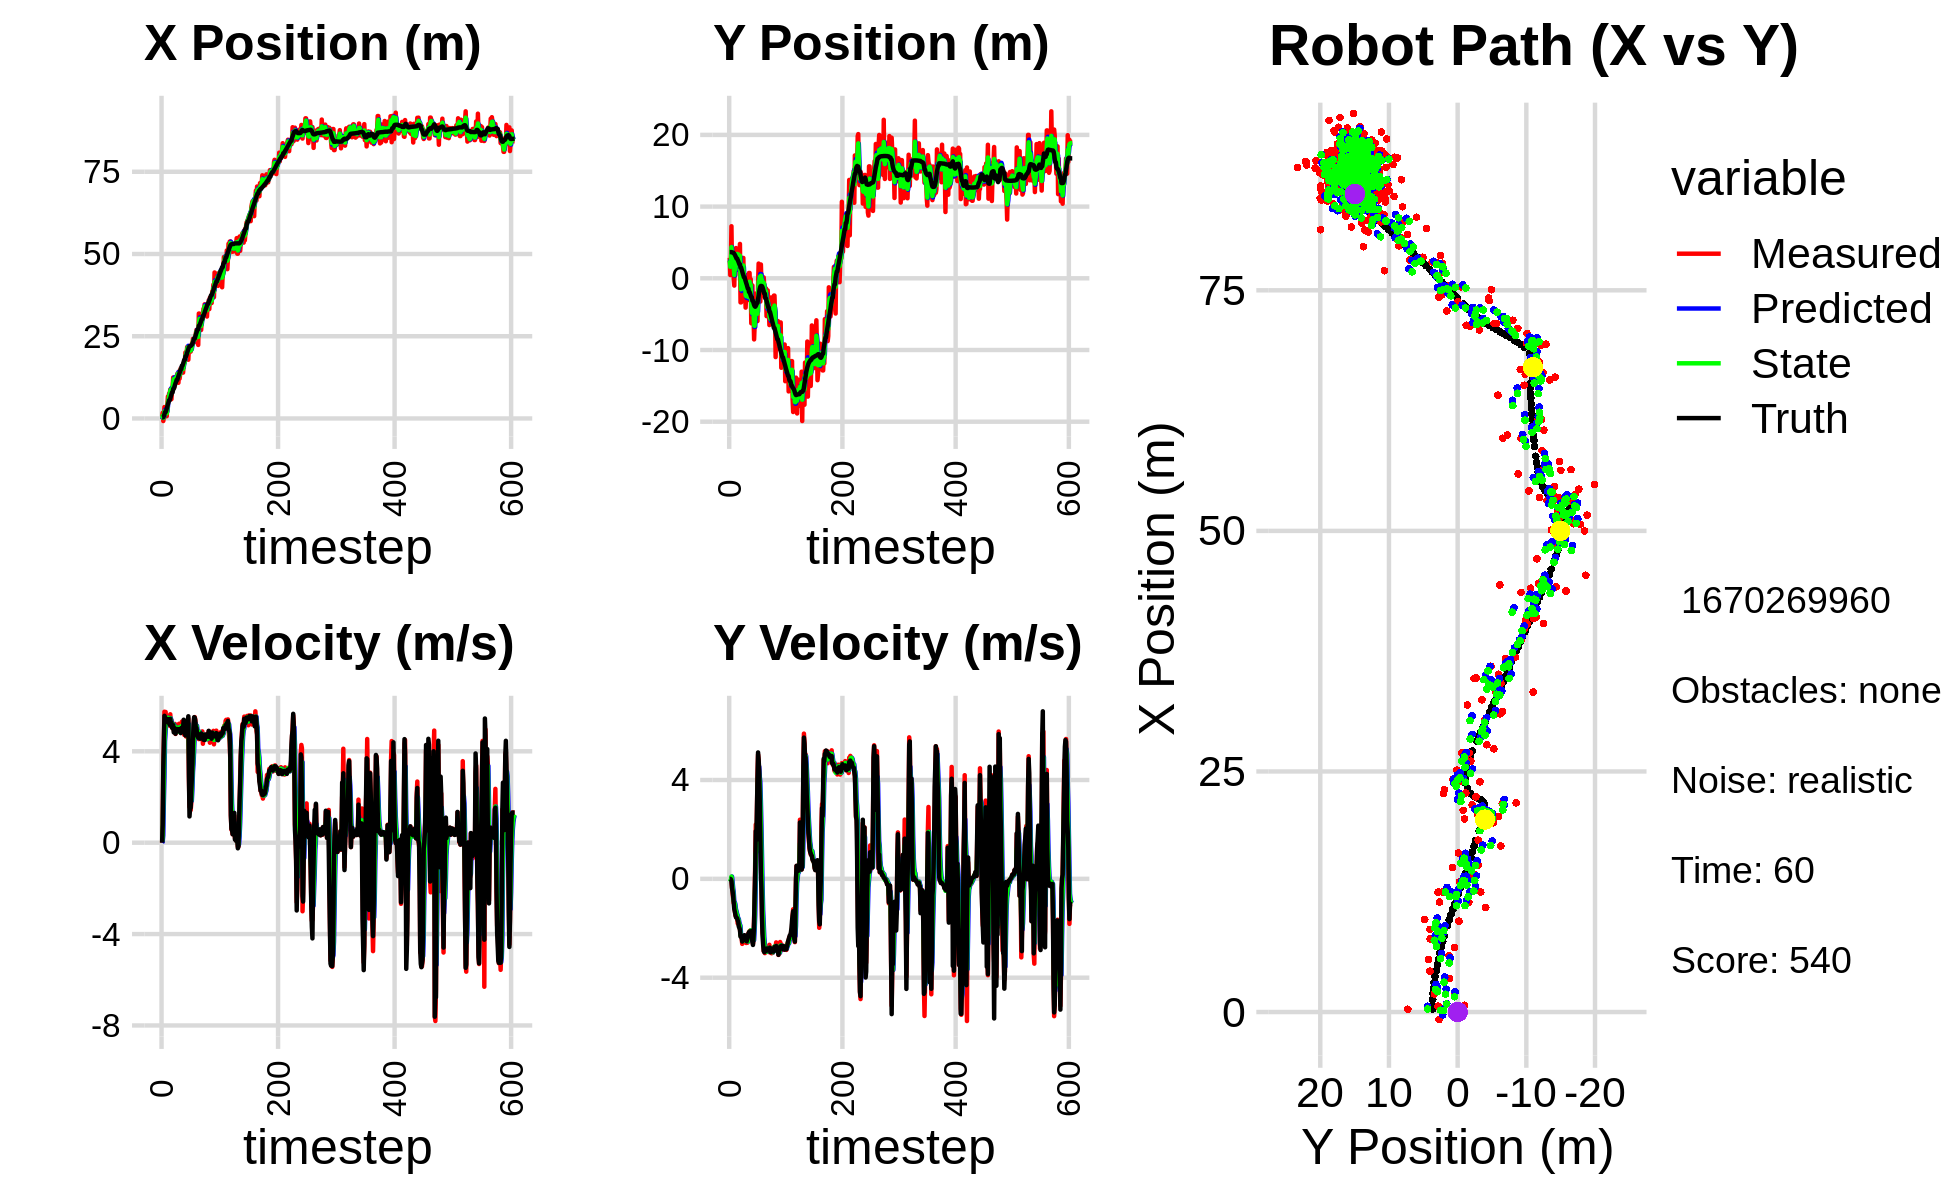

The data file committed next to this chart (first rows):
-7.650081516755852240e-01, 5.061895587346787018e+00, 0.000000000000000000e+00, -0.000000000000000000e+00, 0.000000000000000000e+00, 0.000000000000000000e+00, 0.000000000000000000e+00, 0.000000000000000000e+00, -2.895133624389829574e-01, 2.173322726152730588e+00, 0.000000000000000000e+00, 0.000000000000000000e+00, 3.125324844348130737e-01, 3.658185699588943685e+00, 0.000000000000000000e+00, 0.000000000000000000e+00, 0.000000000000000000e+00, 2.439692616462707520e-05
6.106361750169749802e-01, 2.855601773421213352e+00, 0.000000000000000000e+00, -0.000000000000000000e+00, -2.895133624389829574e-01, 2.173322726152730588e+00, 0.000000000000000000e+00, 0.000000000000000000e+00, 1.870252488053388840e-01, 2.484283952062288137e+00, 3.905188776378076820e-02, 4.896379620149515256e-03, 3.125324844348130737e-01, 3.658185707353095228e+00, 0.000000000000000000e+00, 0.000000000000000000e+00, 0.000000000000000000e+00, 2.524707233533263206e-04
1.724868714769360434e+00, 4.487242564762180530e-01, 7.859999438009489525e-01, -3.306559688028163019e-04, 1.909304375817169608e-01, 2.484773590024302869e+00, 3.905188776378076820e-02, 4.896379620149515256e-03, 8.330350140558897554e-01, 1.596836161570699630e+00, 3.201183533109018819e-01, -2.941189141284056979e-02, 3.125324844348130737e-01, 3.658185707353095228e+00, 8.000000000000000444e-01, 0.000000000000000000e+00, 8.000000119209289551e-01, 4.206818994134664536e-04
-7.751631137774573910e-01, 2.691579324523304173e+00, 3.276998362674583998e+00, -3.225834506385708879e-03, 8.650468493869799547e-01, 1.593894972429415580e+00, 3.201183533109018819e-01, -2.941189141284056979e-02, 1.470633780874455177e-01, 2.090472224149154457e+00, 1.796593279231056162e+00, -3.742929296634247421e-03, 3.736973404049216407e-01, 3.658185822521340391e+00, 3.200000000000000178e+00, -1.899999999999999953e-02, 3.200000047683715820e+00, 9.843866573646664619e-04
2.868105174056114759e-01, 7.262475792057571766e+00, 4.371560434300064024e+00, -6.201024542700481201e-02, 3.267227060105511449e-01, 2.090097931219490945e+00, 1.796593279231056162e+00, -3.742929296634247421e-03, 3.187084989244723388e-01, 4.360212096305714269e+00, 2.848900221463401383e+00, 9.229161418460810062e-02, 7.054348589122080293e-01, 3.655838314538790268e+00, 4.399000000000000021e+00, -8.500000000000000611e-02, 4.400000095367431641e+00, 1.418397109955549240e-02
3.476430237479586349e+00, 1.192877657653363732e+00, 5.732123444242748000e+00, -3.366392769393061202e-01, 6.035985210708124660e-01, 4.369441257724175465e+00, 2.848900221463401383e+00, 9.229161418460810062e-02, 2.115612263101903423e+00, 2.920414537893970319e+00, 4.444815334578366084e+00, -1.045417079812502037e-01, 1.298627913026452640e+00, 3.632765658441833967e+00, 5.552999999999999936e+00, -3.780000000000000027e-01, 5.565999984741210938e+00, 5.866116657853126526e-02
1.870543863710735222e+00, 3.395453445952549831e+00, 5.360545914622371733e+00, -5.627131222391553722e-01, 2.560093796559740120e+00, 2.909960367095845157e+00, 4.444815334578366084e+00, -1.045417079812502037e-01, 2.256024519491956593e+00, 3.124540395337489507e+00, 4.832193082648727156e+00, -3.614341908213942745e-01, 1.931001722716176427e+00, 3.577066757293464239e+00, 5.493999999999999773e+00, -5.110000000000000098e-01, 5.518000125885009766e+00, 1.045900508761405945e-01
1.870543863710735222e+00, 3.395453445952549831e+00, 5.721852399482814988e+00, -7.816848597910750485e-01, 2.739243827756829397e+00, 3.088396976255350257e+00, 4.832193082648727156e+00, -3.614341908213942745e-01, 2.348007219800655854e+00, 3.207124889675842194e+00, 5.239123843470744113e+00, -5.345745591690778120e-01, 1.931001722716176427e+00, 3.577066757293464239e+00, 5.389000000000000234e+00, -6.959999999999999520e-01, 5.433000087738037109e+00, 1.357734501361846924e-01
6.453619601107373205e-01, -5.440145452092365677e-03, 5.276546171628497817e+00, -9.811985549523523087e-01, 2.871919604147730176e+00, 3.153667433758934546e+00, 5.239123843470744113e+00, -5.345745591690778120e-01, 1.852533196719375663e+00, 1.764085238067162553e+00, 5.247883607359445257e+00, -8.884711278059618245e-01, 2.446905195911876163e+00, 3.513705342713837165e+00, 5.381999999999999673e+00, -9.529999999999999583e-01, 5.465000152587890625e+00, 1.838547140359878540e-01
7.074812058162820438e-01, -1.016087382781084569e+00, 5.337501042050748268e+00, -9.925333995325450465e-01, 2.377321557455320367e+00, 1.675238125286566460e+00, 5.247883607359445257e+00, -8.884711278059618245e-01, 1.582290685384674989e+00, 4.616564856786073978e-01, 5.226413740104884909e+00, -9.485358256605108673e-01, 3.068124830635234002e+00, 3.411491066625831348e+00, 5.357999999999999652e+00, -1.227000000000000091e+00, 5.495999813079833984e+00, 1.838547140359878540e-01
4.245951950545562070e+00, 4.038972913581694968e+00, 5.371501257657278927e+00, -1.271760208693047289e+00, 2.104932059395163257e+00, 3.668029031125563111e-01, 5.226413740104884909e+00, -9.485358256605108673e-01, 3.096898945489473753e+00, 1.984126514597313040e+00, 5.304443742329629785e+00, -1.024803134737836574e+00, 3.690702498170996382e+00, 3.276977121220432831e+00, 5.331999999999999851e+00, -1.334000000000000075e+00, 5.495999813079833984e+00, 2.324798256158828735e-01
6.704971849704896236e+00, 4.545937776142361941e-01, 5.417290642625099295e+00, -1.480682296873247372e+00, 3.627343319722436732e+00, 1.881646201123529316e+00, 5.304443742329629785e+00, -1.024803134737836574e+00, 5.090322358967604544e+00, 1.220751267717012922e+00, 5.471164977471726587e+00, -1.232680335510179637e+00, 4.307855666056021882e+00, 3.117086767904478251e+00, 5.408999999999999808e+00, -1.449999999999999956e+00, 5.599999904632568359e+00, 2.668085396289825439e-01
5.446386158739553451e+00, 4.218924820760450167e+00, 5.147741782327065252e+00, -1.518369075044704308e+00, 5.637438856714776847e+00, 1.097483234165995025e+00, 5.471164977471726587e+00, -1.232680335510179637e+00, 5.543321885619108436e+00, 2.472501582715088908e+00, 5.325498372652444523e+00, -1.303749154677745770e+00, 4.915453016598391400e+00, 2.942287385779160491e+00, 5.243999999999999773e+00, -1.556999999999999940e+00, 5.455999851226806641e+00, 2.868249714374542236e-01
7.606886923285800073e+00, 3.992806732642983913e+00, 5.236648933206344836e+00, -1.580634573532272880e+00, 6.075871722884352621e+00, 2.342126667247314220e+00, 5.325498372652444523e+00, -1.303749154677745770e+00, 6.796822805253349031e+00, 3.070988965528560488e+00, 5.334542440095974669e+00, -1.414034261467597364e+00, 5.516969740756471730e+00, 2.762124002528050681e+00, 5.237000000000000099e+00, -1.580000000000000071e+00, 5.469999790191650391e+00, 2.931447923183441162e-01
7.606886923285800073e+00, 3.992806732642983913e+00, 5.116224669921046520e+00, -1.577834626073963742e+00, 7.330277049262946321e+00, 2.929585539381800885e+00, 5.334542440095974669e+00, -1.414034261467597364e+00, 7.455483419003701151e+00, 3.397999733173360681e+00, 5.239925712372853539e+00, -1.475700722638561224e+00, 5.516969740756471730e+00, 2.762124002528050681e+00, 5.163000000000000256e+00, -1.590000000000000080e+00, 5.401999950408935547e+00, 2.991436719894409180e-01
8.816838801076031018e+00, 2.601226875588810383e+00, 5.619471158357907115e+00, -1.804202681244743145e+00, 7.979475990240986860e+00, 3.250429660909504470e+00, 5.239925712372853539e+00, -1.475700722638561224e+00, 8.382662761984766675e+00, 2.945336001649526025e+00, 5.447706859300129878e+00, -1.628755502249310094e+00, 6.114748060654688899e+00, 2.578264057646956431e+00, 5.418000000000000149e+00, -1.681000000000000050e+00, 5.671999931335449219e+00, 3.106666505336761475e-01
8.590498507269234807e+00, 4.032579123299970369e+00, 5.218624428608046095e+00, -1.675505740873895588e+00, 8.927433447914779663e+00, 2.782460451424594972e+00, 5.447706859300129878e+00, -1.628755502249310094e+00, 8.765403662231118886e+00, 3.333431881311484268e+00, 5.339366290931648606e+00, -1.620367870614530359e+00, 6.728538573117958776e+00, 2.384423077517088707e+00, 5.171000000000000263e+00, -1.733000000000000096e+00, 5.453999996185302734e+00, 3.106666505336761475e-01
5.867402136598888873e+00, 1.246991336492605296e+00, 5.364080177091289592e+00, -1.877001292212346906e+00, 9.299340291324284635e+00, 3.171395094250031299e+00, 5.339366290931648606e+00, -1.620367870614530359e+00, 7.686318965878622400e+00, 2.297960553508799464e+00, 5.248753202573746890e+00, -1.755167287068672755e+00, 7.329345762751533044e+00, 2.178459942121069304e+00, 5.259000000000000341e+00, -1.933000000000000052e+00, 5.603000164031982422e+00, 3.366039395332336426e-01
8.715406179775767370e+00, 1.912959956162588959e+00, 5.038332388512388960e+00, -1.906561472142222824e+00, 8.211194286135997444e+00, 2.122443824801932166e+00, 5.248753202573746890e+00, -1.755167287068672755e+00, 8.443257514897018368e+00, 2.029730983588535320e+00, 5.161151080721770867e+00, -1.843967576053233026e+00, 7.928020536559527542e+00, 1.953792035722351494e+00, 5.030999999999999694e+00, -1.985999999999999988e+00, 5.408999919891357422e+00, 3.617579638957977295e-01
9.623515069572281533e+00, 4.794855654433741954e+00, 5.016905490971709014e+00, -2.029878133115693650e+00, 8.959372622969194566e+00, 1.845334225983211951e+00, 5.161151080721770867e+00, -1.843967576053233026e+00, 9.268171992671245363e+00, 3.159782896695097598e+00, 5.111788938846767216e+00, -1.899114206528981441e+00, 7.928020536559527542e+00, 1.953792035722351494e+00, 5.003000000000000114e+00, -2.056000000000000050e+00, 5.408999919891357422e+00, 3.844721317291259766e-01
1.246285134517665938e+01, -3.358758032471835797e+00, 5.174422432678380090e+00, -2.278830026181934976e+00, 9.779350886555922884e+00, 2.969871476042199365e+00, 5.111788938846767216e+00, -1.899114206528981441e+00, 1.103916863243243363e+01, 1.767817123578545591e-01, 5.186920776451175108e+00, -2.270364738829522278e+00, 8.998018324529841294e+00, 1.504440248183516182e+00, 5.150000000000000355e+00, -2.338999999999999968e+00, 5.656000137329101562e+00, 4.148442745208740234e-01
1.246285134517665938e+01, -3.358758032471835797e+00, 4.913894244240382569e+00, -2.315225495933786792e+00, 1.155786071007755034e+01, -5.025476152509766870e-02, 5.186920776451175108e+00, -2.270364738829522278e+00, 1.197682423662479856e+01, -1.534054101378532708e+00, 5.082903701563721732e+00, -2.327830226874192832e+00, 8.998018324529841294e+00, 1.504440248183516182e+00, 4.826999999999999957e+00, -2.326999999999999957e+00, 5.357999801635742188e+00, 4.403097629547119141e-01
9.447097435211587069e+00, -1.874461766263911255e-01, 4.905066428458783712e+00, -2.396039553142577994e+00, 1.248511460678117047e+01, -1.766837124065951947e+00, 5.082903701563721732e+00, -2.327830226874192832e+00, 1.105585382186318277e+01, -1.070079859896149843e+00, 4.945352800179596997e+00, -2.324852143691079842e+00, 9.579021513489079709e+00, 1.229933678437484579e+00, 4.815000000000000391e+00, -2.350999999999999979e+00, 5.357999801635742188e+00, 4.543913006782531738e-01
1.248773533095872601e+01, 2.198596656850998698e+00, 5.198225220543017500e+00, -2.632942308786948793e+00, 1.155038910188114265e+01, -1.302565074265257916e+00, 4.945352800179596997e+00, -2.324852143691079842e+00, 1.199540292918001150e+01, 2.533650410570309486e-01, 5.088548561110728841e+00, -2.427721636713651598e+00, 1.014042288041548545e+01, 9.553870560226962461e-01, 5.006999999999999673e+00, -2.537999999999999812e+00, 5.612999916076660156e+00, 4.688403904438018799e-01
1.143099653752149614e+01, 2.642561018819423513e+00, 4.758423413388451984e+00, -2.410179204764062444e+00, 1.250425778529108456e+01, 1.059287738566577763e-02, 5.088548561110728841e+00, -2.427721636713651598e+00, 1.199354959113858143e+01, 1.172768077812113674e+00, 4.916096823731237464e+00, -2.353405859284616319e+00, 1.070263677810148373e+01, 6.694788339034525304e-01, 4.767999999999999794e+00, -2.470000000000000195e+00, 5.369999885559082031e+00, 4.688403904438018799e-01
1.246387809517699985e+01, 2.844847858314503153e+00, 4.854718059638012839e+00, -2.398736573342895362e+00, 1.248515927351170518e+01, 9.374274918836520420e-01, 4.916096823731237464e+00, -2.353405859284616319e+00, 1.247390702568742427e+01, 1.789376715341113977e+00, 4.886815355636944247e+00, -2.351013494657101965e+00, 1.116478544450226096e+01, 4.310042257293035250e-01, 4.889999999999999680e+00, -2.474000000000000199e+00, 5.480000019073486328e+00, 4.589198529720306396e-01
1.139676436812186466e+01, -1.625649511487476495e+00, 5.062713255692338876e+00, -2.501507872875857075e+00, 1.296258856125111869e+01, 1.554275365875403825e+00, 4.886815355636944247e+00, -2.351013494657101965e+00, 1.223123160536199805e+01, 1.487312768298996168e-01, 4.936432495802438147e+00, -2.508071129272146038e+00, 1.172947889604213145e+01, 1.537875530745696773e-01, 4.950999999999999623e+00, -2.338999999999999968e+00, 5.475999832153320312e+00, 4.589198529720306396e-01
1.357950991353423653e+01, -7.835814957186831853e-01, 4.926569184723813777e+00, -2.297609770616963143e+00, 1.272487485494224124e+01, -1.020758360973150203e-01, 4.936432495802438147e+00, -2.508071129272146038e+00, 1.312548538640831275e+01, -3.993957594913176701e-01, 4.952960012306009574e+00, -2.417047053347839203e+00, 1.172947889604213145e+01, 1.537875530745696773e-01, 4.910999999999999588e+00, -2.279999999999999805e+00, 5.492000102996826172e+00, 4.363844692707061768e-01
1.357950991353423653e+01, -7.835814957186831853e-01, 5.068195831061850676e+00, -2.358281731248392354e+00, 1.362078138763891388e+01, -6.411004648261016126e-01, 4.952960012306009574e+00, -2.417047053347839203e+00, 1.360384725871346667e+01, -7.036427751332378078e-01, 5.005271778411329642e+00, -2.389151018011020700e+00, 1.229392439117181546e+01, -1.092756397489031833e-01, 4.974000000000000199e+00, -2.329000000000000181e+00, 5.492000102996826172e+00, 4.355124533176422119e-01
1.084987002583433124e+01, -4.086554109809648061e+00, 4.869419844806110120e+00, -2.368749662137542344e+00, 1.410437443655460044e+01, -9.425578769343398999e-01, 5.005271778411329642e+00, -2.389151018011020700e+00, 1.257528791514057076e+01, -2.347600867964779958e+00, 4.862974989478832555e+00, -2.422158096439829489e+00, 1.286446386581598667e+01, -3.761418458934494002e-01, 4.892000000000000348e+00, -2.394000000000000128e+00, 5.446000099182128906e+00, 4.527523517608642578e-01
1.431956851515644225e+01, -2.361934840738362240e+00, 5.203486409731207907e+00, -2.595757085941704734e+00, 1.306158541408845331e+01, -2.589816677608762774e+00, 4.862974989478832555e+00, -2.422158096439829489e+00, 1.365939695357600492e+01, -2.490476225240172869e+00, 5.046746174670818874e+00, -2.508765015645735730e+00, 1.342703443767857507e+01, -6.505869028563974199e-01, 4.969000000000000306e+00, -2.503000000000000114e+00, 5.564000129699707031e+00, 4.627268612384796143e-01
1.210511869159942755e+01, 4.360235334739030466e-01, 4.970300903502308465e+00, -2.545027733467315922e+00, 1.416407157104308645e+01, -2.741352726804746620e+00, 5.046746174670818874e+00, -2.508765015645735730e+00, 1.319687681377304500e+01, -1.322501113983985954e+00, 4.961990664897221848e+00, -2.481421442236748209e+00, 1.389793401989637722e+01, -8.866932986444002740e-01, 4.956000000000000405e+00, -2.528000000000000025e+00, 5.564000129699707031e+00, 4.732387065887451172e-01
1.353737670196226972e+01, -2.680749887516427066e-01, 5.057530438848989007e+00, -2.589693356524128465e+00, 1.369307588026276790e+01, -1.570643258207660820e+00, 4.961990664897221848e+00, -2.481421442236748209e+00, 1.362200592172509062e+01, -9.955630341040170306e-01, 5.002845724955513163e+00, -2.508947414561065958e+00, 1.446149832037251137e+01, -1.174975215934667361e+00, 4.879999999999999893e+00, -2.443999999999999950e+00, 5.458000183105468750e+00, 4.732387065887451172e-01
1.529243871555179268e+01, -3.015439569902664818e+00, 5.064560820247334227e+00, -2.504540831303740500e+00, 1.412229049422064264e+01, -1.246457775560123604e+00, 5.002845724955513163e+00, -2.508947414561065958e+00, 1.467236900480384776e+01, -2.036613700561312523e+00, 5.059150288739214574e+00, -2.532524199518853880e+00, 1.501413542071661311e+01, -1.445916474441210742e+00, 4.794999999999999929e+00, -2.301000000000000156e+00, 5.484000205993652344e+00, 4.592562615871429443e-01
1.529243871555179268e+01, -3.015439569902664818e+00, 4.890096544777086329e+00, -2.201981807962424487e+00, 1.517828403367776957e+01, -2.289866120513198045e+00, 5.059150288739214574e+00, -2.532524199518853880e+00, 1.522829409786257315e+01, -2.607619075596784519e+00, 4.983373872816200922e+00, -2.375265308914573659e+00, 1.501413542071661311e+01, -1.445916474441210742e+00, 5.019000000000000128e+00, -2.210999999999999854e+00, 5.484000205993652344e+00, 4.230985045433044434e-01
1.500474816545697010e+01, 7.499653692492678214e-01, 5.298350924214665802e+00, -2.277228309108902060e+00, 1.572663148514419262e+01, -2.845145606488241885e+00, 4.983373872816200922e+00, -2.375265308914573659e+00, 1.539454783633541268e+01, -1.236483412917417368e+00, 5.113100552790339037e+00, -2.274055149896950567e+00, 1.606708151131625684e+01, -1.909721196070642613e+00, 5.033999999999999808e+00, -2.157000000000000028e+00, 5.475999832153320312e+00, 4.059287905693054199e-01
1.500474816545697010e+01, 7.499653692492678214e-01, 4.930123373879072624e+00, -2.113380666241720274e+00, 1.590585789161444730e+01, -1.463888927907112336e+00, 5.113100552790339037e+00, -2.274055149896950567e+00, 1.547899907242590523e+01, -4.824167412463944427e-01, 5.008659470633337385e+00, -2.141591339605533051e+00, 1.606708151131625684e+01, -1.909721196070642613e+00, 5.020999999999999908e+00, -2.161999999999999922e+00, 5.452000141143798828e+00, 4.049724340438842773e-01
1.393548756818134926e+01, -2.204676431207534648e+00, 4.970295865918520128e+00, -2.095565694836272197e+00, 1.597986501948923888e+01, -6.965758752069477477e-01, 5.008659470633337385e+00, -2.141591339605533051e+00, 1.502014315312711368e+01, -1.368390687618501023e+00, 4.943509431704103285e+00, -2.142253196504189994e+00, 1.664259344364513993e+01, -2.156754791177227570e+00, 5.038000000000000256e+00, -2.121999999999999886e+00, 5.467000007629394531e+00, 3.990024924278259277e-01
1.652256494768219142e+01, -1.112514143991640420e-01, 5.226351002874833895e+00, -2.090669342362986960e+00, 1.551449409629752374e+01, -1.582616007268919933e+00, 4.943509431704103285e+00, -2.142253196504189994e+00, 1.599363742263501820e+01, -9.306429285559184583e-01, 5.096769969154462565e+00, -2.083642421154676239e+00, 1.722808080906760253e+01, -2.400839626302909036e+00, 5.381000000000000227e+00, -2.152000000000000135e+00, 5.795000076293945312e+00, 3.805276453495025635e-01
1.724462276671527050e+01, -6.273368418536438895e+00, 4.717714995182464399e+00, -2.165559065417928863e+00, 1.650331441955046330e+01, -1.139007170671386016e+00, 5.096769969154462565e+00, -2.083642421154676239e+00, 1.684320074036047998e+01, -3.432822425929484389e+00, 4.937619558521632257e+00, -2.203875656508794467e+00, 1.782827955507403317e+01, -2.643943130929274243e+00, 5.041999999999999815e+00, -2.119000000000000217e+00, 5.468999862670898438e+00, 4.303354620933532715e-01
1.724462276671527050e+01, -6.273368418536438895e+00, 4.770426974463519265e+00, -2.189755292766290662e+00, 1.733696269621264463e+01, -3.653209991580363969e+00, 4.937619558521632257e+00, -2.203875656508794467e+00, 1.729009837754288981e+01, -4.813368071983478380e+00, 4.858068585669963468e+00, -2.252290354610221979e+00, 1.782827955507403317e+01, -2.643943130929274243e+00, 4.799000000000000377e+00, -2.341000000000000192e+00, 5.339000225067138672e+00, 4.303354620933532715e-01
2.006707662360294364e+01, -9.926076535229513276e-01, 4.772289758758787137e+00, -2.387078987392742047e+00, 1.777590523610988527e+01, -5.038597107444500622e+00, 4.858068585669963468e+00, -2.252290354610221979e+00, 1.884892732534462922e+01, -3.237562918118161104e+00, 4.870655708556428820e+00, -2.253939713640169984e+00, 1.884375768938454954e+01, -3.134995281189529415e+00, 4.693999999999999950e+00, -2.552000000000000046e+00, 5.342999935150146484e+00, 4.638041853904724121e-01
1.967261281579598275e+01, -5.229178607131806267e+00, 4.648741004723779824e+00, -2.629731721434768854e+00, 1.933599289620027051e+01, -3.462956889482178280e+00, 4.870655708556428820e+00, -2.253939713640169984e+00, 1.948931117806325730e+01, -4.250183380281785439e+00, 4.775235048638774238e+00, -2.485599019580755797e+00, 1.884375768938454954e+01, -3.134995281189529415e+00, 4.719999999999999751e+00, -2.676000000000000156e+00, 5.600999832153320312e+00, 5.148070454597473145e-01
1.967261281579598275e+01, -5.229178607131806267e+00, 4.936946922256681525e+00, -2.442256733475671293e+00, 1.996683468292713570e+01, -4.498743282239860974e+00, 4.775235048638774238e+00, -2.485599019580755797e+00, 1.983216479802571541e+01, -4.823258051095344001e+00, 4.843649350141745913e+00, -2.476118541217547264e+00, 1.938589483536980751e+01, -3.438186944179133953e+00, 5.091999999999999638e+00, -2.333000000000000185e+00, 5.600999832153320312e+00, 4.593903422355651855e-01
2.174536269890427675e+01, -8.524987518282948429e+00, 5.269398553165888011e+00, -1.575893044560208622e+00, 2.031652973303988929e+01, -5.070869905217098683e+00, 4.843649350141745913e+00, -2.476118541217547264e+00, 2.099605844379404829e+01, -6.589240735289851436e+00, 5.072998636525688276e+00, -2.082955455419323698e+00, 1.996478468158836961e+01, -3.709286511143623066e+00, 5.121000000000000441e+00, -1.741999999999999993e+00, 5.408999919891357422e+00, 2.905988395214080811e-01
2.166558390894922326e+01, -6.506954729961817563e+00, 5.224279415417865557e+00, -8.248793565170470243e-01, 2.150335830744661791e+01, -6.797536280831783628e+00, 5.072998636525688276e+00, -2.082955455419323698e+00, 2.158260979811729285e+01, -6.632299863007369289e+00, 5.146952557809505002e+00, -1.458108889309849054e+00, 2.055738645824603594e+01, -3.884865104792302404e+00, 5.309000000000000163e+00, -6.099999999999999867e-01, 5.342999935150146484e+00, 1.566005945205688477e-01
1.785962635260415254e+01, -2.995503246625015326e+00, 5.434348270797321412e+00, 7.655076423783060413e-01, 2.209730505389824273e+01, -6.778110751938354106e+00, 5.146952557809505002e+00, -1.458108889309849054e+00, 2.011458634057582628e+01, -5.070201882512792579e+00, 5.185499607961697954e+00, -2.348883659302687388e-01, 2.106547361649259997e+01, -3.962462246152450351e+00, 5.533000000000000362e+00, 3.400000000000000244e-01, 5.543000221252441406e+00, -1.399438828229904175e-01
2.152757556703950925e+01, -2.128950775122708805e+00, 2.865738354932735099e+00, 2.200298178574298102e+00, 2.063313630137199439e+01, -5.093690719105819831e+00, 5.185499607961697954e+00, -2.348883659302687388e-01, 2.100450860821266375e+01, -3.704560045414875269e+00, 4.128519801215237983e+00, 1.017590824432310637e+00, 2.163961321139248284e+01, -3.859865009769305466e+00, 2.970000000000000195e+00, 1.931999999999999940e+00, 3.542999982833862305e+00, -6.547926664352416992e-01
2.052951854489201011e+01, -2.908522069847558456e+00, 1.567312200802414734e+00, 1.203373704632491714e+00, 2.141736058833418710e+01, -3.602800962971643983e+00, 4.128519801215237983e+00, 1.017590824432310637e+00, 2.094697191131076863e+01, -3.292280091462199021e+00, 2.920298322189875950e+00, 1.127212900648757454e+00, 2.189617258323094973e+01, -3.664303601104701880e+00, 1.149000000000000021e+00, 1.566999999999999948e+00, 1.942999958992004395e+00, -6.547926664352416992e-01
2.031479090454325842e+01, -5.963284075838134690e+00, 1.829490034725324676e+00, 2.733219244531700287e+00, 2.123900174352975512e+01, -3.179558801397323275e+00, 2.920298322189875950e+00, 1.127212900648757454e+00, 2.078267431028056578e+01, -4.376464946622423469e+00, 2.392857483763876303e+00, 1.875473172462124083e+00, 2.203855901993568267e+01, -3.427655994794749361e+00, 1.500000000000000000e+00, 2.762000000000000011e+00, 3.142999887466430664e+00, -9.809358716011047363e-01
2.031479090454325842e+01, -5.963284075838134690e+00, 1.426658452795346310e+00, 4.140083126715505379e+00, 2.102196005865695483e+01, -4.188917629376210705e+00, 2.392857483763876303e+00, 1.875473172462124083e+00, 2.066984638130200835e+01, -4.941235209134648976e+00, 1.928652670098597977e+00, 3.001622144273477399e+00, 2.203855901993568267e+01, -3.427655994794749361e+00, 1.530000000000000027e+00, 4.065000000000000391e+00, 4.342999935150146484e+00, -1.238943338394165039e+00
2.095934695015402482e+01, -8.182805181392555083e-01, 1.715742123136612340e+00, 5.025169485620698318e+00, 2.086271164831186908e+01, -4.641072994707300836e+00, 1.928652670098597977e+00, 3.001622144273477399e+00, 2.090361496627570048e+01, -2.883877703788995994e+00, 1.831986111766450875e+00, 4.070562403274729846e+00, 2.221857076923029339e+01, -2.903790295801924159e+00, 2.233000000000000096e+00, 5.115000000000000213e+00, 5.581999778747558594e+00, -1.241776823997497559e+00
2.270882126722640848e+01, 2.056368530175169074e+00, 2.816063578677899137e+00, 4.817279841300835308e+00, 2.108681357745234664e+01, -2.476821463461523098e+00, 1.831986111766450875e+00, 4.070562403274729846e+00, 2.186858555521074265e+01, -4.545227341324400427e-01, 2.325093498365712552e+00, 4.543602778815750476e+00, 2.240321356050094792e+01, -2.408614933442882133e+00, 2.814999999999999947e+00, 4.820000000000000284e+00, 5.581999778747558594e+00, -1.041795611381530762e+00
2.277107807248208360e+01, -1.179283917491245726e+00, 3.960078854392666159e+00, 3.780661241465400391e+00, 2.210109490504731511e+01, -1.624562508649729509e-04, 2.325093498365712552e+00, 4.543602778815750476e+00, 2.244953306668906734e+01, -5.453809477826122576e-01, 3.099301203605080435e+00, 4.144190837276921613e+00, 2.273887258803638645e+01, -1.864398777809604058e+00, 3.431999999999999940e+00, 4.389999999999999680e+00, 5.572000026702880859e+00, -7.622239589691162109e-01
2.421368163863042611e+01, 6.658446197028218272e-01, 3.844350630926099743e+00, 3.670176267531517489e+00, 2.275946318704957605e+01, -1.309618640549200519e-01, 3.099301203605080435e+00, 4.144190837276921613e+00, 2.345746959487357231e+01, 2.148331818039299068e-01, 3.477764713110241157e+00, 3.917606825875612930e+00, 2.320622831619017390e+01, -1.438706696439236321e+00, 4.461000000000000298e+00, 3.168000000000000149e+00, 5.471000194549560547e+00, -7.622239589691162109e-01
2.391546361123043951e+01, -3.242909491233748831e+00, 4.790220642319726885e+00, 2.486240822473315237e+00, 2.380524606618459771e+01, 6.065938643914912110e-01, 3.477764713110241157e+00, 3.917606825875612930e+00, 2.388433592535111316e+01, -1.144690987274732175e+00, 4.089546702687384183e+00, 3.138441392670621610e+00, 2.377363497022427197e+01, -1.162282288140306097e+00, 5.225999999999999979e+00, 1.814999999999999947e+00, 5.532999992370605469e+00, -4.787509441375732422e-01
2.309919923555352028e+01, 1.926956831767125289e+00, 5.450165734104823301e+00, 1.026552245675910857e+00, 2.429329059561985105e+01, -8.308468480076700580e-01, 4.089546702687384183e+00, 3.138441392670621610e+00, 2.376144019328603818e+01, 3.576621865188291949e-01, 4.694150252930391787e+00, 2.114401521572911502e+00, 2.429078203456973384e+01, -1.064087211697546831e+00, 5.491999999999999993e+00, 2.590000000000000080e-01, 5.498000144958496094e+00, -1.861713528633117676e-01
2.398068475699708912e+01, -6.738975638368410737e-01, 5.496731730714379260e+00, -2.166575250043858147e-01, 2.423085521857907665e+01, 5.691023386761203673e-01, 4.694150252930391787e+00, 2.114401521572911502e+00, 2.413022096021347807e+01, -4.339202480455828237e-02, 5.061076538436117822e+00, 9.308055324168544864e-01, 2.429078203456973384e+01, -1.064087211697546831e+00, 5.472000000000000419e+00, -4.410000000000000031e-01, 5.488999843597412109e+00, 3.939530625939369202e-02
2.398068475699708912e+01, -6.738975638368410737e-01, 5.385789721916268036e+00, -1.474559699291532855e+00, 2.463632861405708852e+01, 4.968852843712717737e-02, 5.061076538436117822e+00, 9.308055324168544864e-01, 2.433546404502598648e+01, -3.123260736758585732e-01, 5.197024070682986441e+00, -3.099928971263712363e-01, 2.491877275711698658e+01, -1.100679218328525666e+00, 5.317999999999999616e+00, -1.637999999999999901e+00, 5.565000057220458984e+00, 2.672382295131683350e-01
2.607362437273611988e+01, -1.925755440632112681e+00, 4.830601403733552068e+00, -2.180663224809603840e+00, 2.485516645209428432e+01, -3.433253633884956746e-01, 5.197024070682986441e+00, -3.099928971263712363e-01, 2.541923074520674675e+01, -1.094482879893274418e+00, 5.054426189925555590e+00, -1.271414310283113691e+00, 2.553023916511279623e+01, -1.276808559465061110e+00, 4.929000000000000270e+00, -2.334000000000000075e+00, 5.453000068664550781e+00, 4.240398705005645752e-01
2.695338290931107750e+01, -6.149535178760660026e-01, 5.124083238642223925e+00, -2.313148808083012042e+00, 2.592467336419930390e+01, -1.221624310921585854e+00, 5.054426189925555590e+00, -1.271414310283113691e+00, 2.640884510162746679e+01, -9.704676063243516948e-01, 5.109920796638286689e+00, -1.790220502337399600e+00, 2.610729223502237417e+01, -1.542625725240405643e+00, 5.022000000000000242e+00, -2.677999999999999936e+00, 5.690999984741210938e+00, 4.240398705005645752e-01
... 546 more rows
